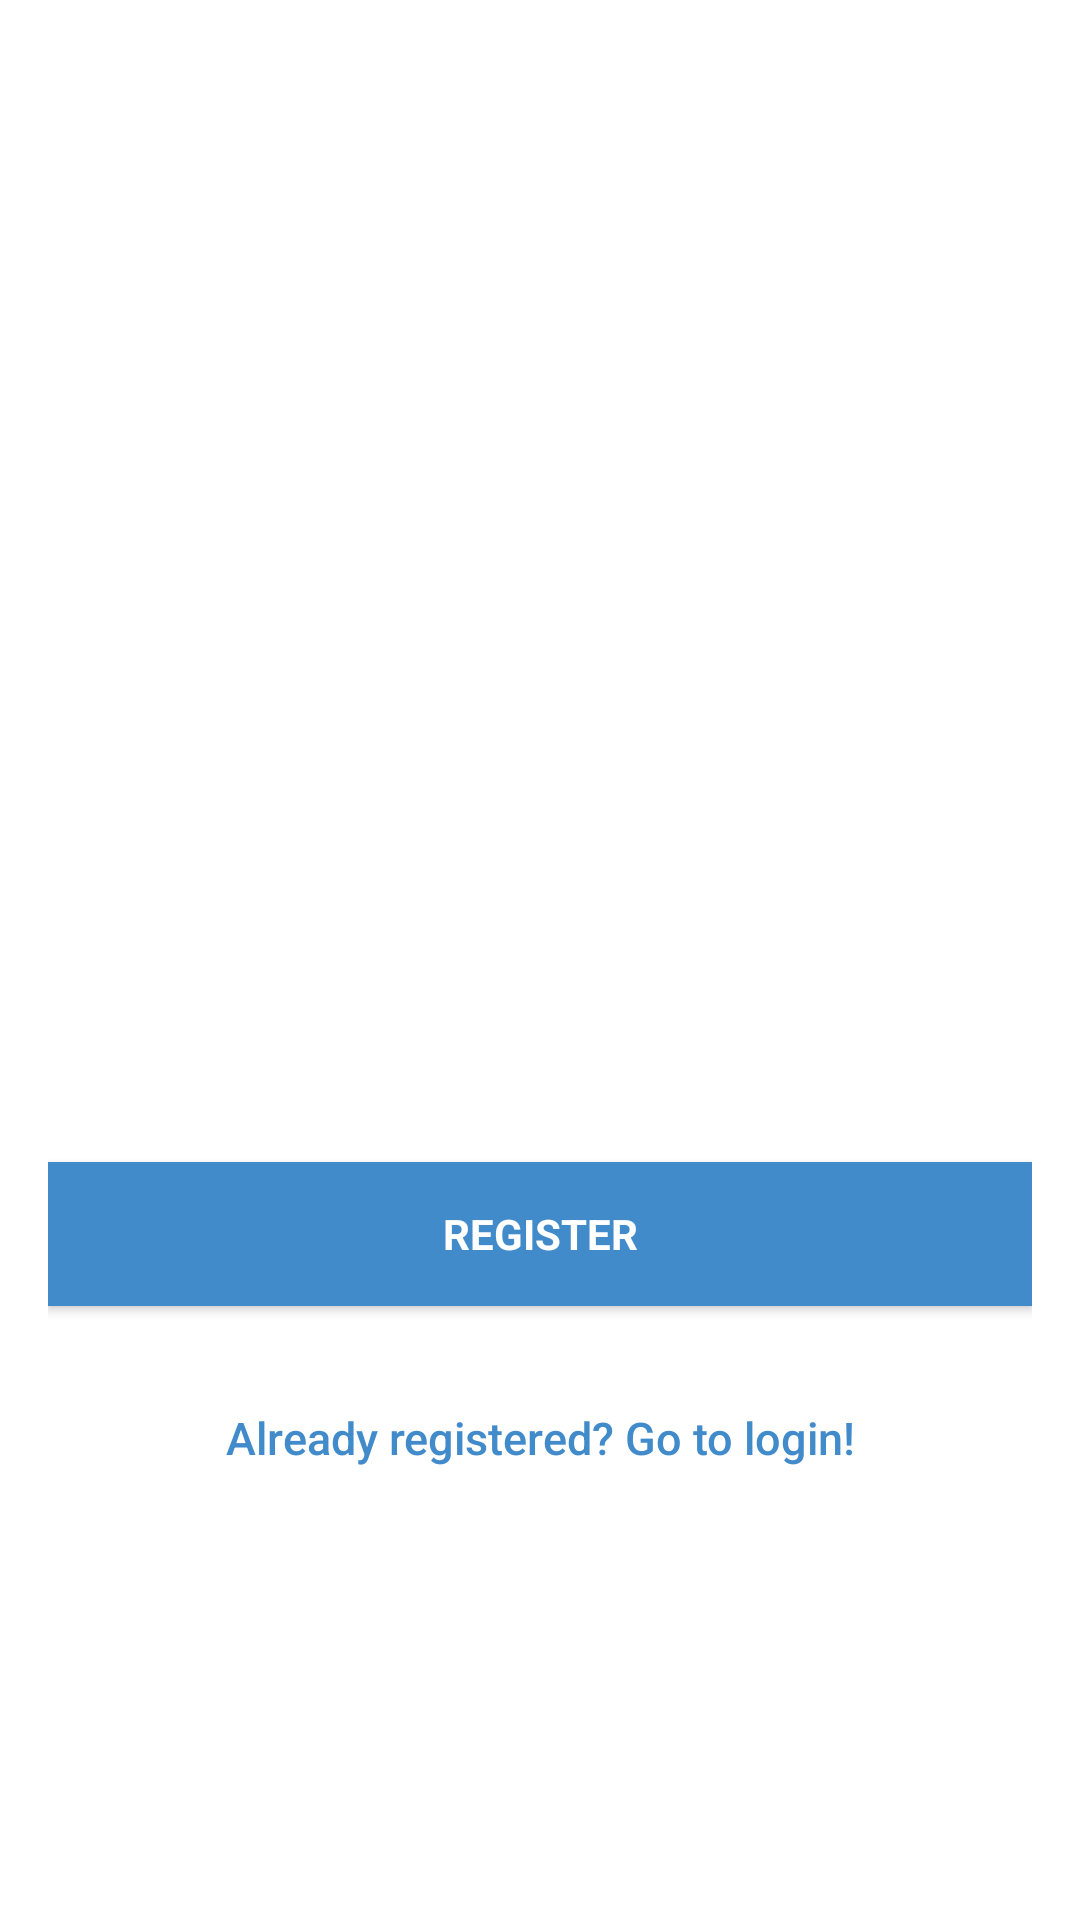

The Android layout XML behind this screen, and the referenced resources:
<!-- AndroidManifest.xml: activity theme Theme.AppCompat.NoActionBar -->
<!-- res/layout/activity_register.xml -->
<?xml version="1.0" encoding="utf-8"?>
<android.support.design.widget.CoordinatorLayout xmlns:android="http://schemas.android.com/apk/res/android"
    xmlns:app="http://schemas.android.com/apk/res-auto"
    xmlns:tools="http://schemas.android.com/tools"
    android:layout_width="match_parent"
    android:layout_height="match_parent"
    android:fitsSystemWindows="true"
    tools:context="com.example.livestream.RegisterActivity">

    <LinearLayout
        android:layout_width="fill_parent"
        android:layout_height="fill_parent"
        android:background="@color/white"
        android:gravity="center"
        android:orientation="vertical"
        android:padding="@dimen/activity_horizontal_margin">


        <ImageView
            android:layout_width="@dimen/logo_w_h"
            android:layout_height="@dimen/logo_w_h"
            android:layout_gravity="center_horizontal"
            android:layout_marginBottom="30dp"
            android:src="@mipmap/ic_launcher" />

        <android.support.design.widget.TextInputLayout
            android:layout_width="match_parent"
            android:layout_height="wrap_content">

            <EditText
                android:id="@+id/email"
                android:layout_width="match_parent"
                android:layout_height="wrap_content"
                android:hint="@string/email"
                android:inputType="textEmailAddress"
                android:maxLines="1"
                android:singleLine="true"
                android:textColor="@android:color/black" />

        </android.support.design.widget.TextInputLayout>

        <android.support.design.widget.TextInputLayout
            android:layout_width="match_parent"
            android:layout_height="wrap_content">

            <EditText
                android:id="@+id/password"
                android:layout_width="match_parent"
                android:layout_height="wrap_content"
                android:focusableInTouchMode="true"
                android:hint="@string/hint_password"
                android:imeActionId="@+id/login"
                android:imeOptions="actionUnspecified"
                android:inputType="textPassword"
                android:maxLines="1"
                android:singleLine="true"
                android:textColor="@android:color/black" />

        </android.support.design.widget.TextInputLayout>

        <Button
            android:id="@+id/sign_up_button"
            style="?android:textAppearanceSmall"
            android:layout_width="match_parent"
            android:layout_height="wrap_content"
            android:layout_marginTop="16dp"
            android:background="@color/blue"
            android:text="@string/action_register"
            android:textColor="@android:color/white"
            android:textStyle="bold" />

        

        <Button
            android:id="@+id/go_to_login"
            android:layout_width="fill_parent"
            android:layout_height="wrap_content"
            android:layout_marginTop="20dip"
            android:background="@null"
            android:text="@string/btn_link_to_login"
            android:textAllCaps="false"
            android:textColor="@color/blue"
            android:textSize="15dp" />
    </LinearLayout>

    <ProgressBar
        android:id="@+id/progressBar"
        android:layout_width="30dp"
        android:layout_height="30dp"
        android:layout_gravity="center|bottom"
        android:layout_marginBottom="20dp"
        android:visibility="gone" />
</android.support.design.widget.CoordinatorLayout>
<!-- resources referenced by this layout -->
<resources>
  <color name="blue">#428bca</color>
  <color name="white">#ffffff</color>
  <dimen name="activity_horizontal_margin">16dp</dimen>
  <dimen name="logo_w_h">100dp</dimen>
  <string name="action_register">Register</string>
  <string name="btn_link_to_login">Already registered? Go to login!</string>
  <string name="email">Email</string>
  <string name="hint_password">Password</string>
</resources>
